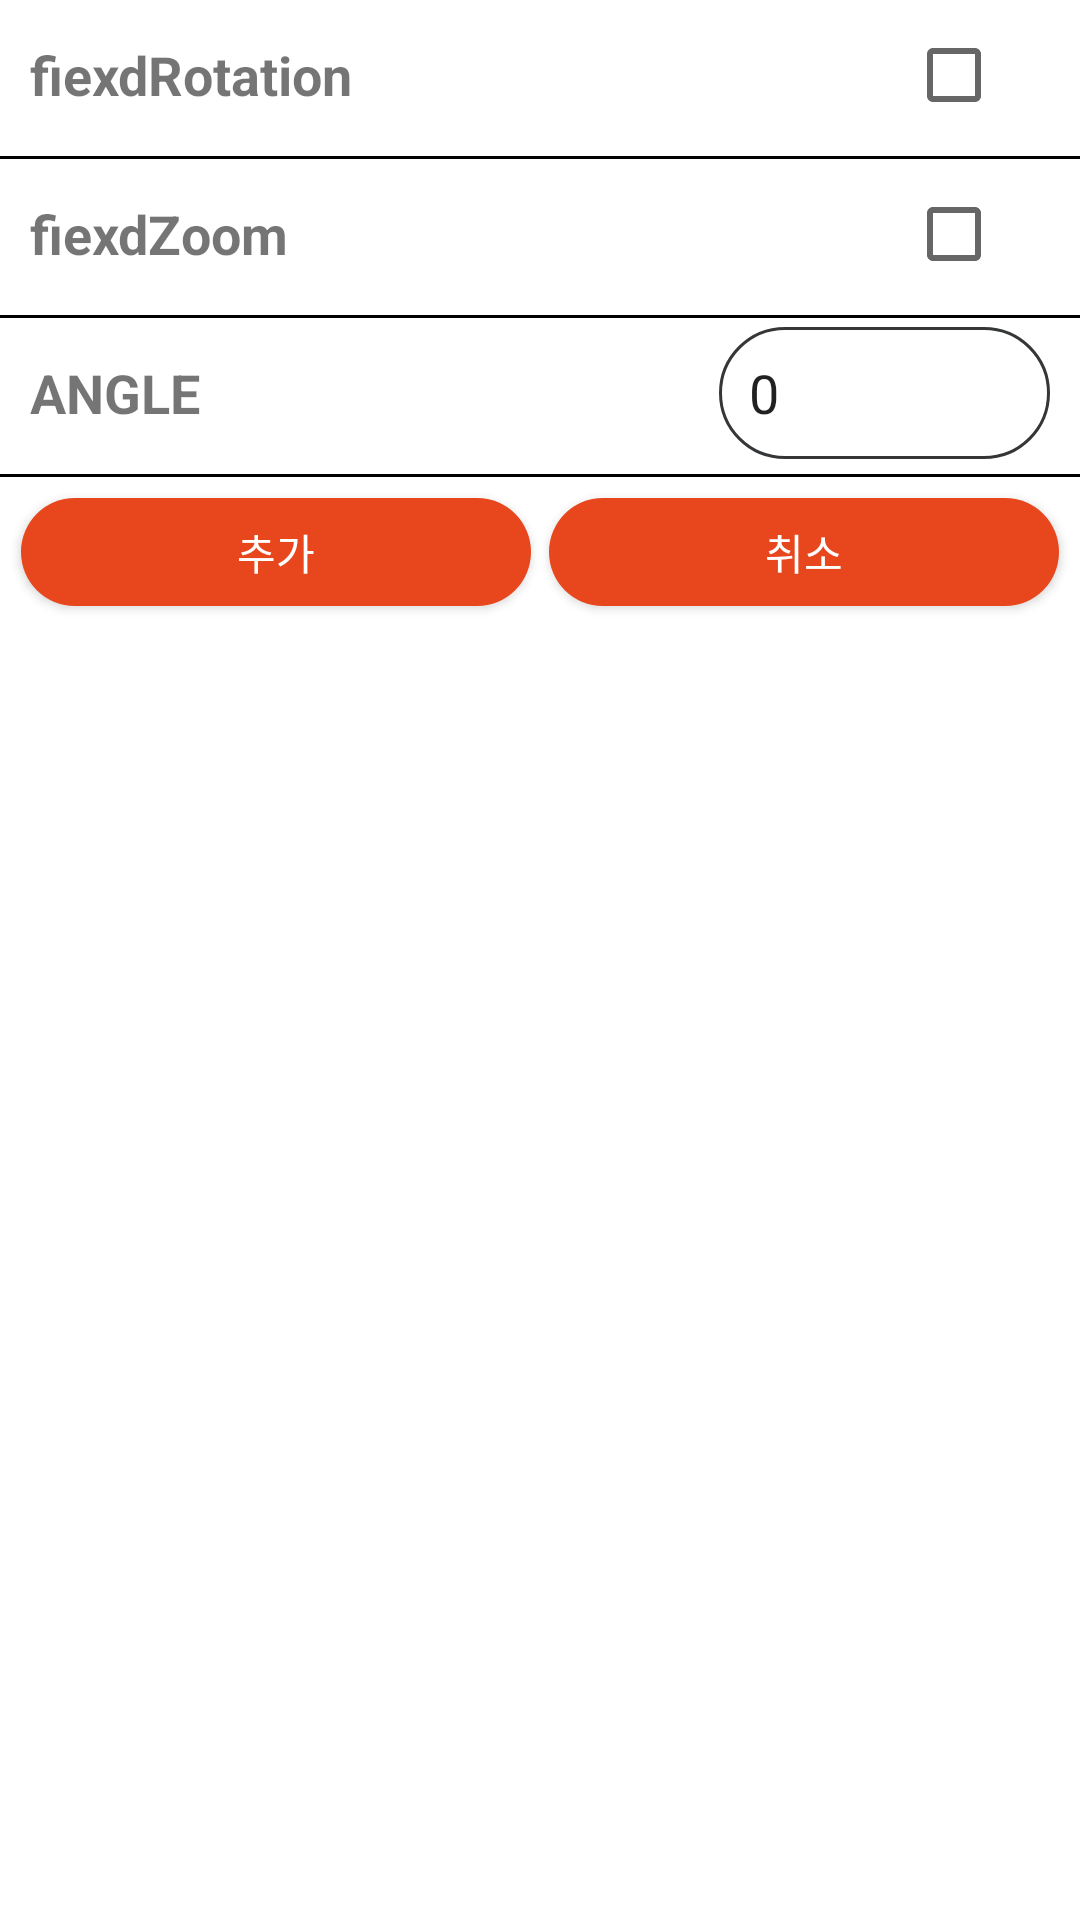

This screen was rendered from an Android layout file. Write that file and the resources it references.
<!-- AndroidManifest.xml: application theme AppTheme -->
<!-- res/layout/dialog_marker_option.xml -->
<?xml version="1.0" encoding="utf-8"?>
<layout xmlns:android="http://schemas.android.com/apk/res/android">

    <LinearLayout
        android:orientation="vertical"
        android:layout_width="wrap_content"
        android:layout_height="wrap_content">

        <RelativeLayout
            android:layout_width="wrap_content"
            android:layout_height="50dp">

            <TextView
                android:textSize="18sp"
                android:textStyle="bold"
                android:layout_marginStart="10dp"
                android:text="fiexdRotation"
                android:gravity="center_vertical"
                android:layout_width="wrap_content"
                android:layout_height="match_parent"/>

            <CheckBox
                android:layout_centerVertical="true"
                android:layout_marginEnd="10dp"
                android:layout_alignParentEnd="true"
                android:id="@+id/fiexdRotationCheckBox"
                android:layout_width="wrap_content"
                android:layout_height="wrap_content"/>

        </RelativeLayout>

        <View
            android:layout_marginTop="2dp"
            android:background="#000000"
            android:layout_width="match_parent"
            android:layout_height="1dp"/>

        <RelativeLayout
            android:layout_width="wrap_content"
            android:layout_height="50dp">

            <TextView
                android:textSize="18sp"
                android:textStyle="bold"
                android:layout_marginStart="10dp"
                android:text="fiexdZoom"
                android:gravity="center_vertical"
                android:layout_width="wrap_content"
                android:layout_height="match_parent"/>

            <CheckBox
                android:layout_centerVertical="true"
                android:layout_marginEnd="10dp"
                android:layout_alignParentEnd="true"
                android:id="@+id/fiexdZoomCheckBox"
                android:layout_width="wrap_content"
                android:layout_height="wrap_content"/>

        </RelativeLayout>

        <View
            android:layout_marginTop="2dp"
            android:background="#000000"
            android:layout_width="match_parent"
            android:layout_height="1dp"/>

        <LinearLayout
            android:layout_width="match_parent"
            android:layout_height="50dp">

            <TextView
                android:layout_weight="2"
                android:textSize="18sp"
                android:textStyle="bold"
                android:layout_marginStart="10dp"
                android:text="ANGLE"
                android:gravity="center_vertical"
                android:layout_width="1dp"
                android:layout_height="match_parent"/>

            <LinearLayout
                android:background="@drawable/background_login_input_activation"
                android:layout_weight="1"
                android:layout_marginTop="3dp"
                android:layout_marginBottom="3dp"
                android:layout_marginStart="10dp"
                android:layout_marginEnd="10dp"
                android:layout_width="1dp"
                android:layout_height="match_parent">

                <EditText
                    android:text="0"
                    android:maxLines="1"
                    android:imeOptions="actionDone"
                    android:inputType="number"
                    android:id="@+id/rotationEditText"
                    android:paddingStart="10dp"
                    android:paddingEnd="10dp"
                    android:background="@android:color/transparent"
                    android:layout_width="match_parent"
                    android:layout_height="match_parent"/>

            </LinearLayout>

        </LinearLayout>

        <View
            android:layout_marginTop="2dp"
            android:background="#000000"
            android:layout_width="match_parent"
            android:layout_height="1dp"/>

        <LinearLayout
            android:padding="3dp"
            android:layout_width="match_parent"
            android:layout_height="50dp">

            <Button
                android:id="@+id/addMarkerButton"
                android:layout_width="1dp"
                android:layout_height="match_parent"
                android:layout_marginStart="4dp"
                android:layout_marginTop="4dp"
                android:layout_marginEnd="2dp"
                android:layout_marginBottom="4dp"
                android:layout_weight="1"
                android:background="@drawable/background_login_button"
                android:text="추가"
                android:textColor="@color/white" />

            <Button
                android:id="@+id/cancelButton"
                android:layout_width="1dp"
                android:layout_height="match_parent"
                android:layout_margin="4dp"
                android:layout_marginStart="2dp"
                android:layout_marginTop="4dp"
                android:layout_marginEnd="4dp"
                android:layout_marginBottom="4dp"
                android:layout_weight="1"
                android:background="@drawable/background_login_button"
                android:text="취소"
                android:textColor="@color/white" />

        </LinearLayout>

    </LinearLayout>

</layout>
<!-- resources referenced by this layout -->
<resources>
  <color name="white">#FFFFFFFF</color>
  <!-- drawable background_login_button (drawable) -->
  <?xml version="1.0" encoding="utf-8"?>
  
  <layer-list xmlns:android="http://schemas.android.com/apk/res/android">
      <item>
          <shape android:shape="rectangle">
              <corners android:radius="22dp" />
              <solid android:color="@color/flame" />
          </shape>
      </item>
  </layer-list>
  <!-- drawable background_login_input_activation (drawable) -->
  <?xml version="1.0" encoding="utf-8"?>
  
  <layer-list xmlns:android="http://schemas.android.com/apk/res/android">
      <item>
          <shape android:shape="rectangle">
              <corners android:radius="40dp" />
              <stroke
                  android:width="1dp"
                  android:color="@color/taupe" />
              <solid android:color="@color/btn_pressed" />
          </shape>
      </item>
  </layer-list>
  <style name="AppTheme" parent="Theme.AppCompat.Light.NoActionBar">
          <item name="colorPrimary">@color/colorPrimary</item>
          <item name="colorPrimaryDark">#ffffff</item>
          <item name="colorAccent">@color/colorAccent</item>
          <item name="windowActionBar">false</item>
          <item name="windowNoTitle">true</item>
      </style>
  <color name="flame">#e8461d</color>
  <color name="taupe">#343638</color>
  <color name="btn_pressed">#ffffff</color>
  <color name="colorPrimary">#6200EE</color>
  <color name="colorAccent">#03DAC5</color>
</resources>
